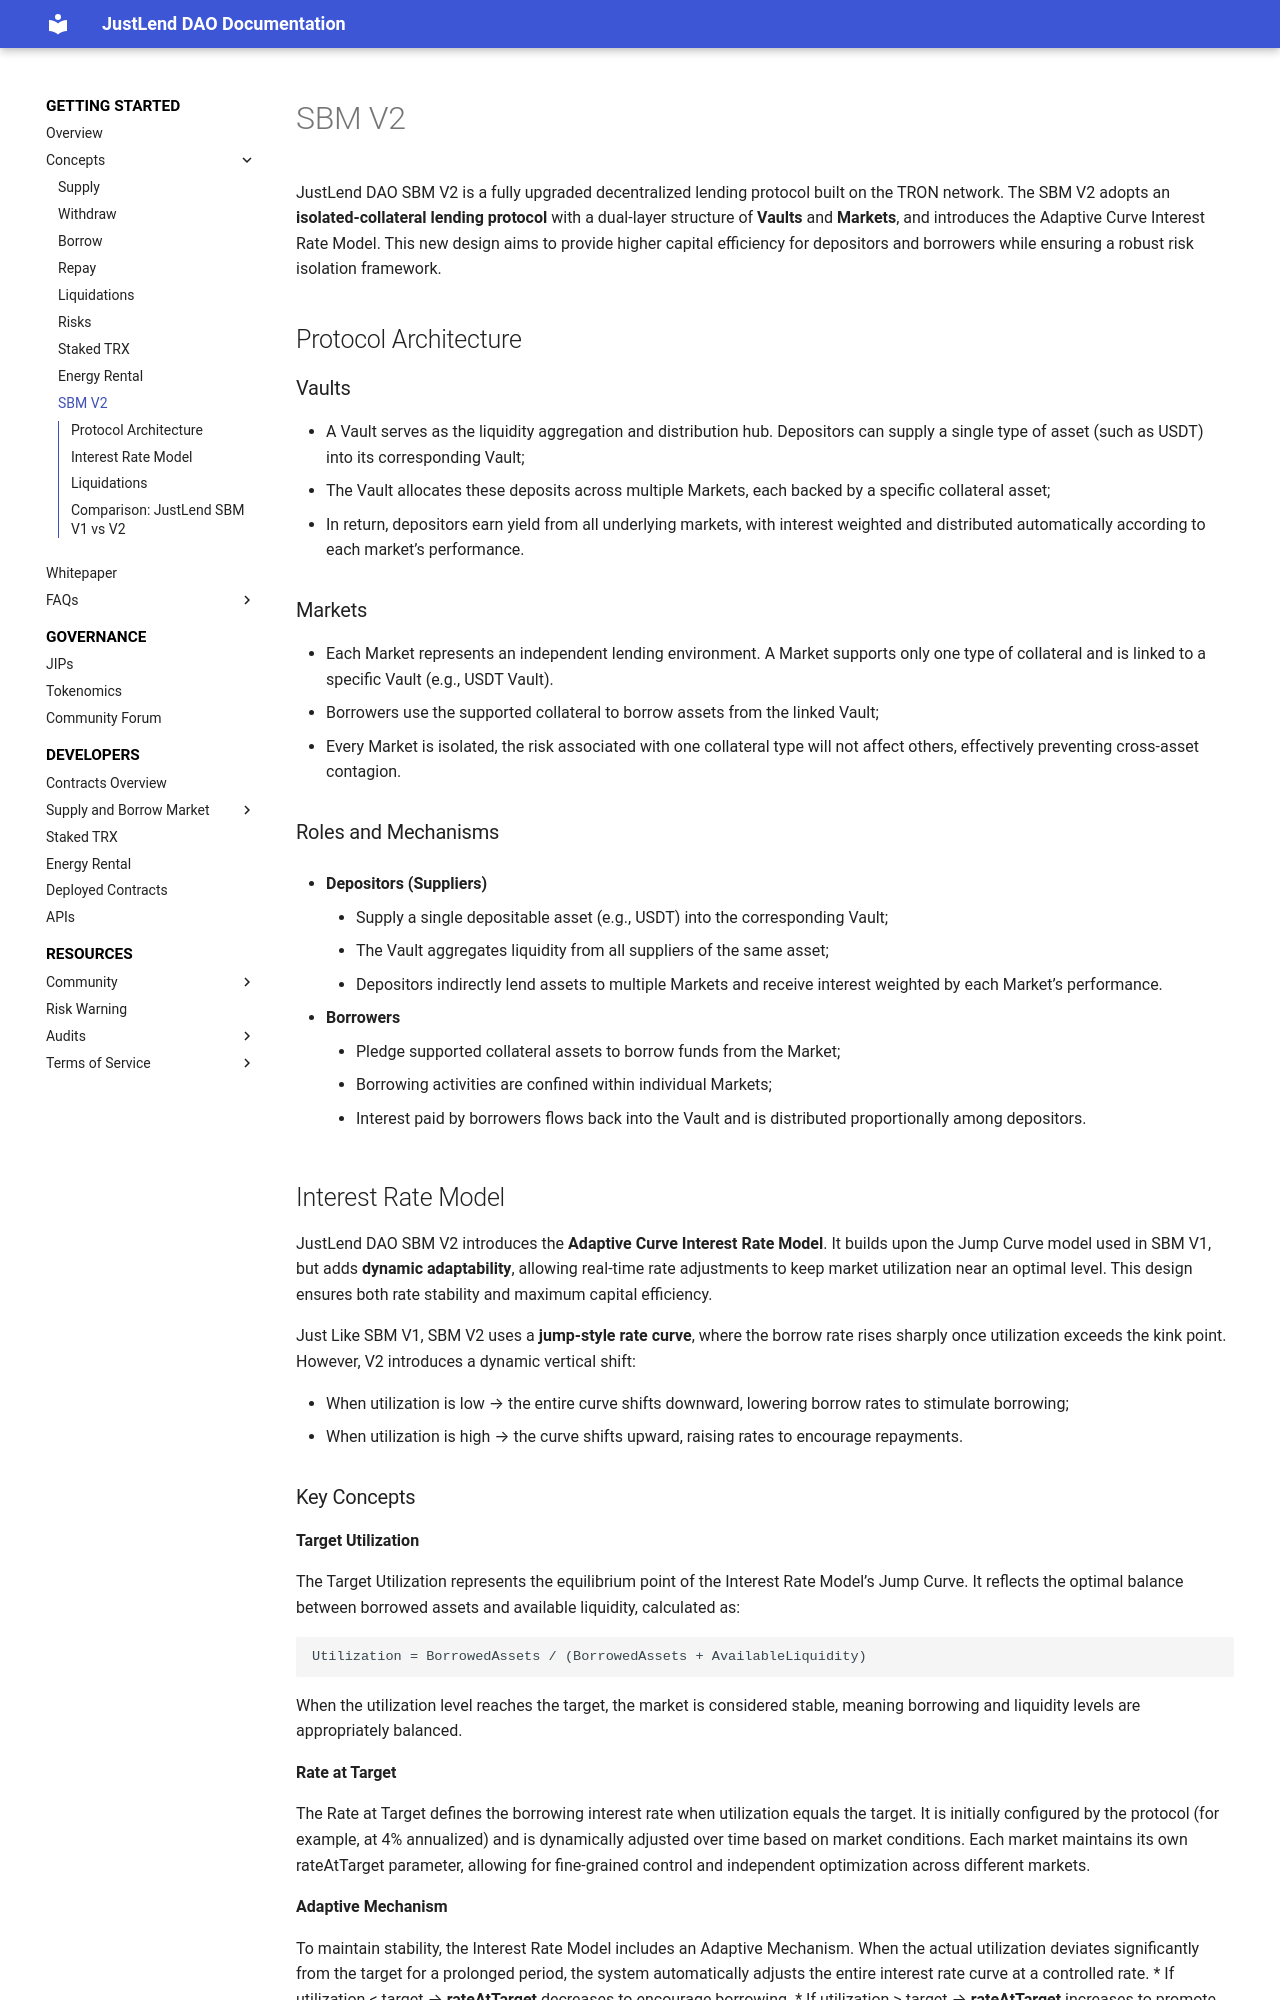

repository: hyf1888/JustLend-DAO-Doc · page: getting_started/concepts/SBMV2/index.html · generator: mkdocs

JustLend DAO SBM V2 is a fully upgraded decentralized lending protocol built on the TRON network. The SBM V2 adopts an **isolated-collateral lending protocol** with a dual-layer structure of **Vaults** and **Markets**, and introduces the Adaptive Curve Interest Rate Model. This new design aims to provide higher capital efficiency for depositors and borrowers while ensuring a robust risk isolation framework.

## Protocol Architecture

### Vaults
* A Vault serves as the liquidity aggregation and distribution hub. Depositors can supply a single type of asset (such as USDT) into its corresponding Vault;
* The Vault allocates these deposits across multiple Markets, each backed by a specific collateral asset;
* In return, depositors earn yield from all underlying markets, with interest weighted and distributed automatically according to each market’s performance.

### Markets
* Each Market represents an independent lending environment. A Market supports only one type of collateral and is linked to a specific Vault (e.g., USDT Vault).
* Borrowers use the supported collateral to borrow assets from the linked Vault;
* Every Market is isolated, the risk associated with one collateral type will not affect others, effectively preventing cross-asset contagion.

### Roles and Mechanisms

* **Depositors (Suppliers)**
    * Supply a single depositable asset (e.g., USDT) into the corresponding Vault;
    * The Vault aggregates liquidity from all suppliers of the same asset;
    * Depositors indirectly lend assets to multiple Markets and receive interest weighted by each Market’s performance.

* **Borrowers**
    * Pledge supported collateral assets to borrow funds from the Market;
    * Borrowing activities are confined within individual Markets;
    * Interest paid by borrowers flows back into the Vault and is distributed proportionally among depositors.


## Interest Rate Model
JustLend DAO SBM V2 introduces the **Adaptive Curve Interest Rate Model**. It builds upon the Jump Curve model used in SBM V1, but adds **dynamic adaptability**, allowing real-time rate adjustments to keep market utilization near an optimal level. This design ensures both rate stability and maximum capital efficiency.

Just Like SBM V1, SBM V2 uses a **jump-style rate curve**, where the borrow rate rises sharply once utilization exceeds the kink point. However, V2 introduces a dynamic vertical shift:

* When utilization is low → the entire curve shifts downward, lowering borrow rates to stimulate borrowing;
* When utilization is high → the curve shifts upward, raising rates to encourage repayments.

### Key Concepts

**Target Utilization**

The Target Utilization represents the equilibrium point of the Interest Rate Model’s Jump Curve. It reflects the optimal balance between borrowed assets and available liquidity, calculated as:

    Utilization = BorrowedAssets / (BorrowedAssets + AvailableLiquidity)
                                                            
When the utilization level reaches the target, the market is considered stable, meaning borrowing and liquidity levels are appropriately balanced.

**Rate at Target**

The Rate at Target defines the borrowing interest rate when utilization equals the target. It is initially configured by the protocol (for example, at 4% annualized) and is dynamically adjusted over time based on market conditions. Each market maintains its own rateAtTarget parameter, allowing for fine-grained control and independent optimization across different markets.

**Adaptive Mechanism**

To maintain stability, the Interest Rate Model includes an Adaptive Mechanism. When the actual utilization deviates significantly from the target for a prolonged period, the system automatically adjusts the entire interest rate curve at a controlled rate.
* If utilization < target → **rateAtTarget** decreases to encourage borrowing.
* If utilization > target → **rateAtTarget** increases to promote repayments.

This adaptive mechanism, driven by target utilization and time, enables the protocol to continuously self-regulate utilization levels, ensuring market efficiency and sustainability without the need for governance intervention.
